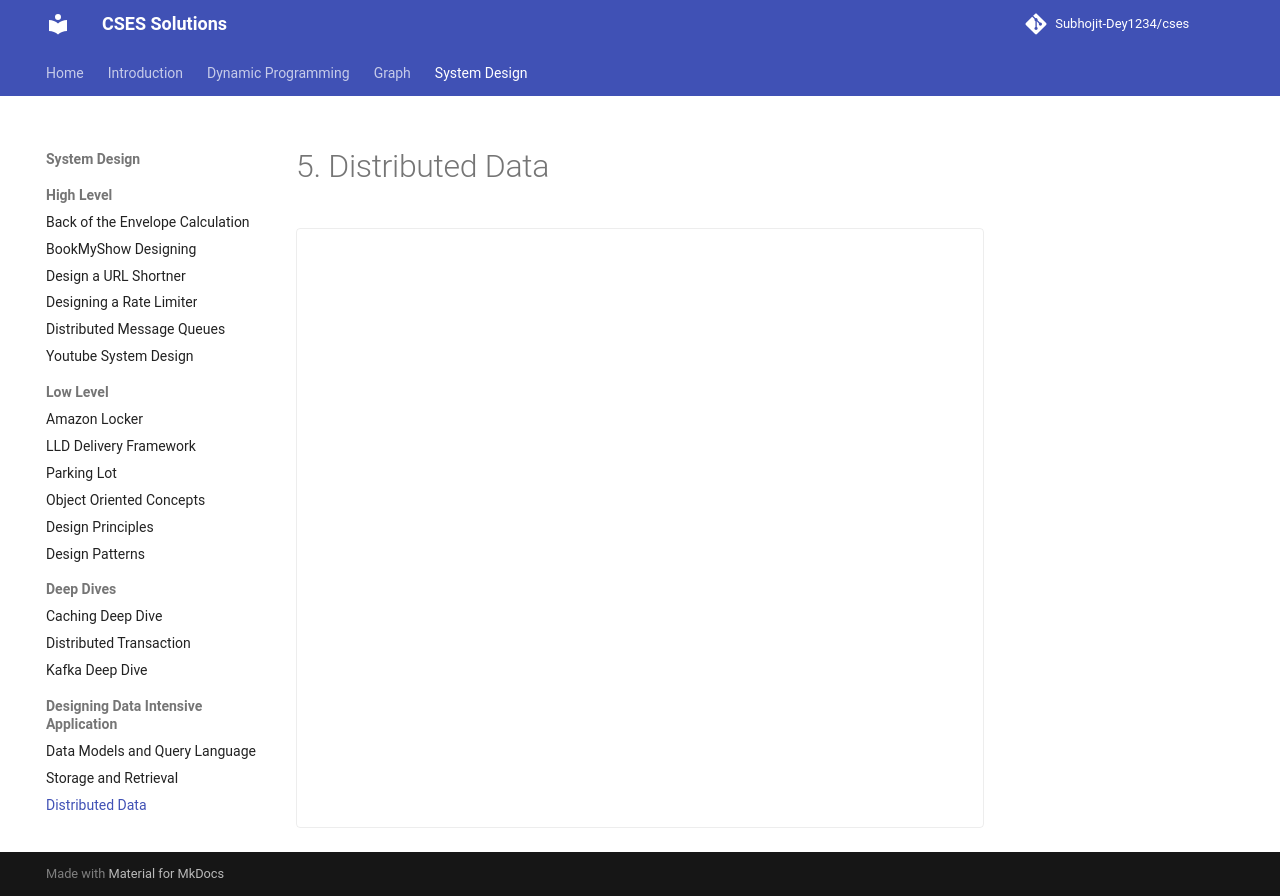

repository: sdey09/blog · page: designing-data-intensive-application/5-distributed-data/index.html · generator: mkdocs

# 5. Distributed Data

<div class="excalidraw-embed" data-src="assets/excalidraw/designing-data-intensive-application/5-distributed-data.json"></div>
